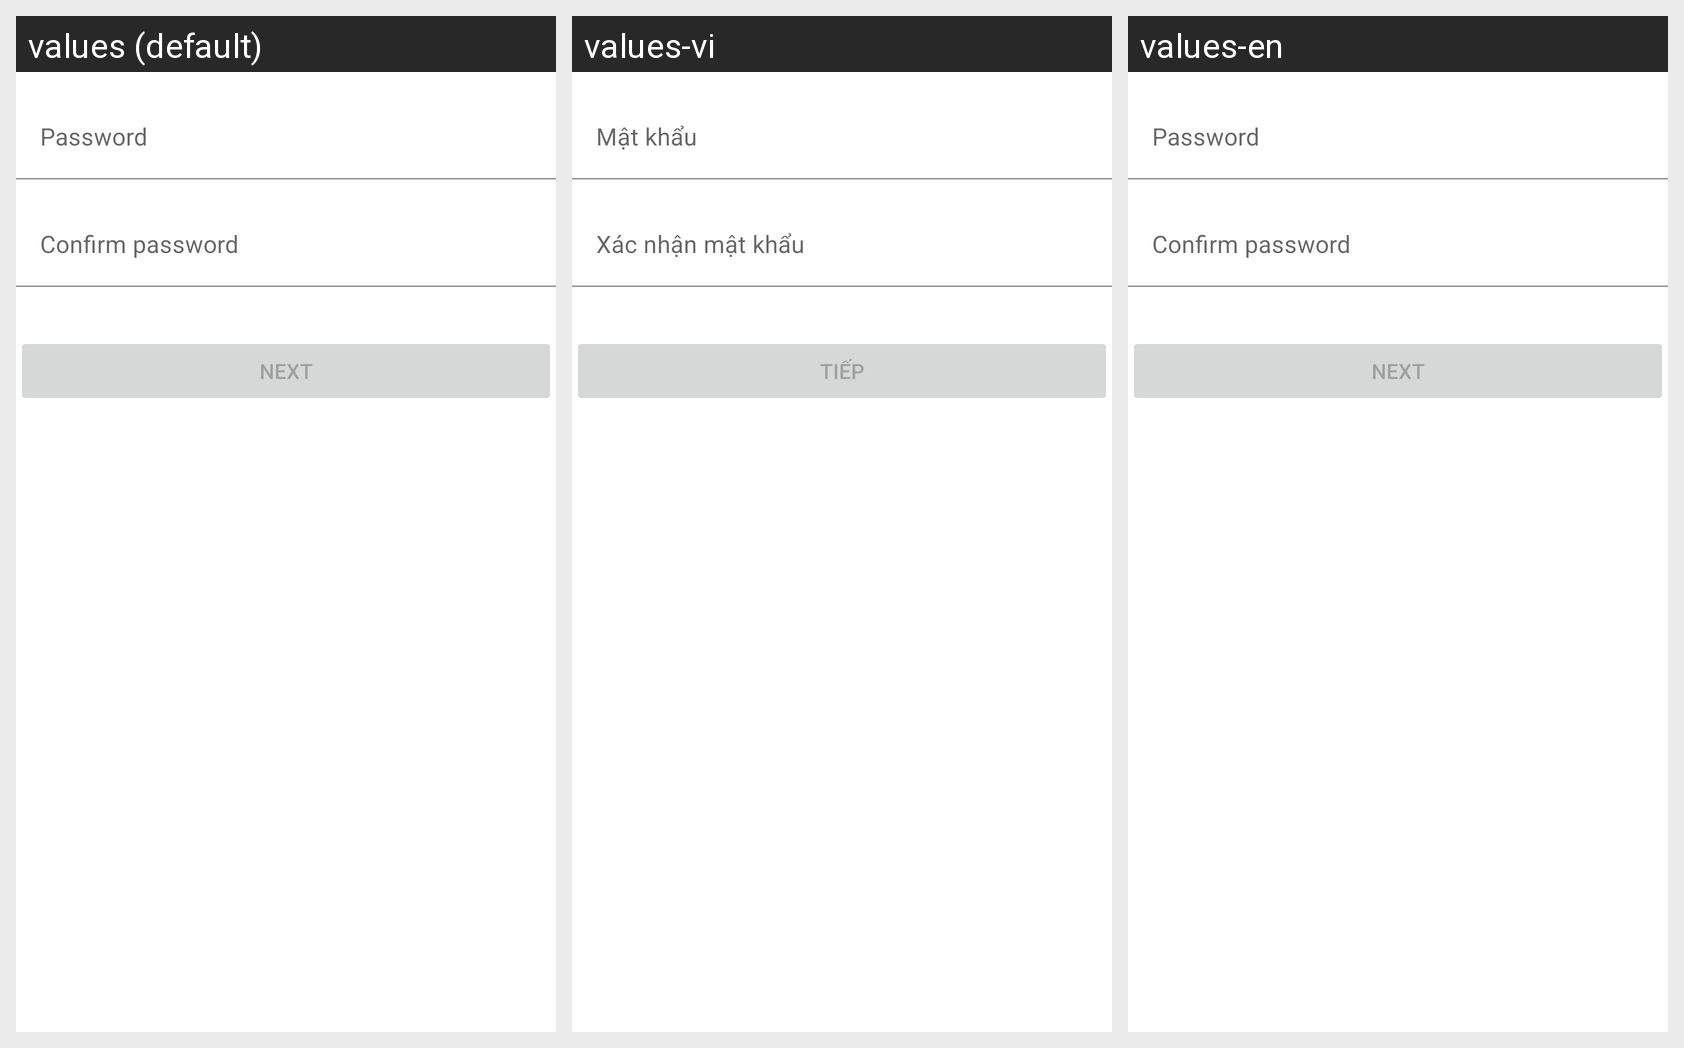

This grid shows one Android layout under several languages. Give, for every string resource on the screen, its name, the default text and each shown locale's text.
Android screen res/layout/fragment_input_password.xml rendered under 3 locales, left to right: values (default), values-vi, values-en. Device: Nexus 5 (rendered at 1080×1920; each locale shown at half size, 540×960, under a caption strip naming it); theme Theme.Ebankingapp.
Strings drawn on this screen, with the default value and each locale's value (text and hints the layout hard-codes, and strings that could not be matched under every locale, appear in the picture but are not listed):

prompt_password
  values: Password
  values-vi: Mật khẩu
  values-en: Password

prompt_confirm_password
  values: Confirm password
  values-vi: Xác nhận mật khẩu
  values-en: Confirm password

action_next
  values: Next
  values-vi: Tiếp
  values-en: Next
